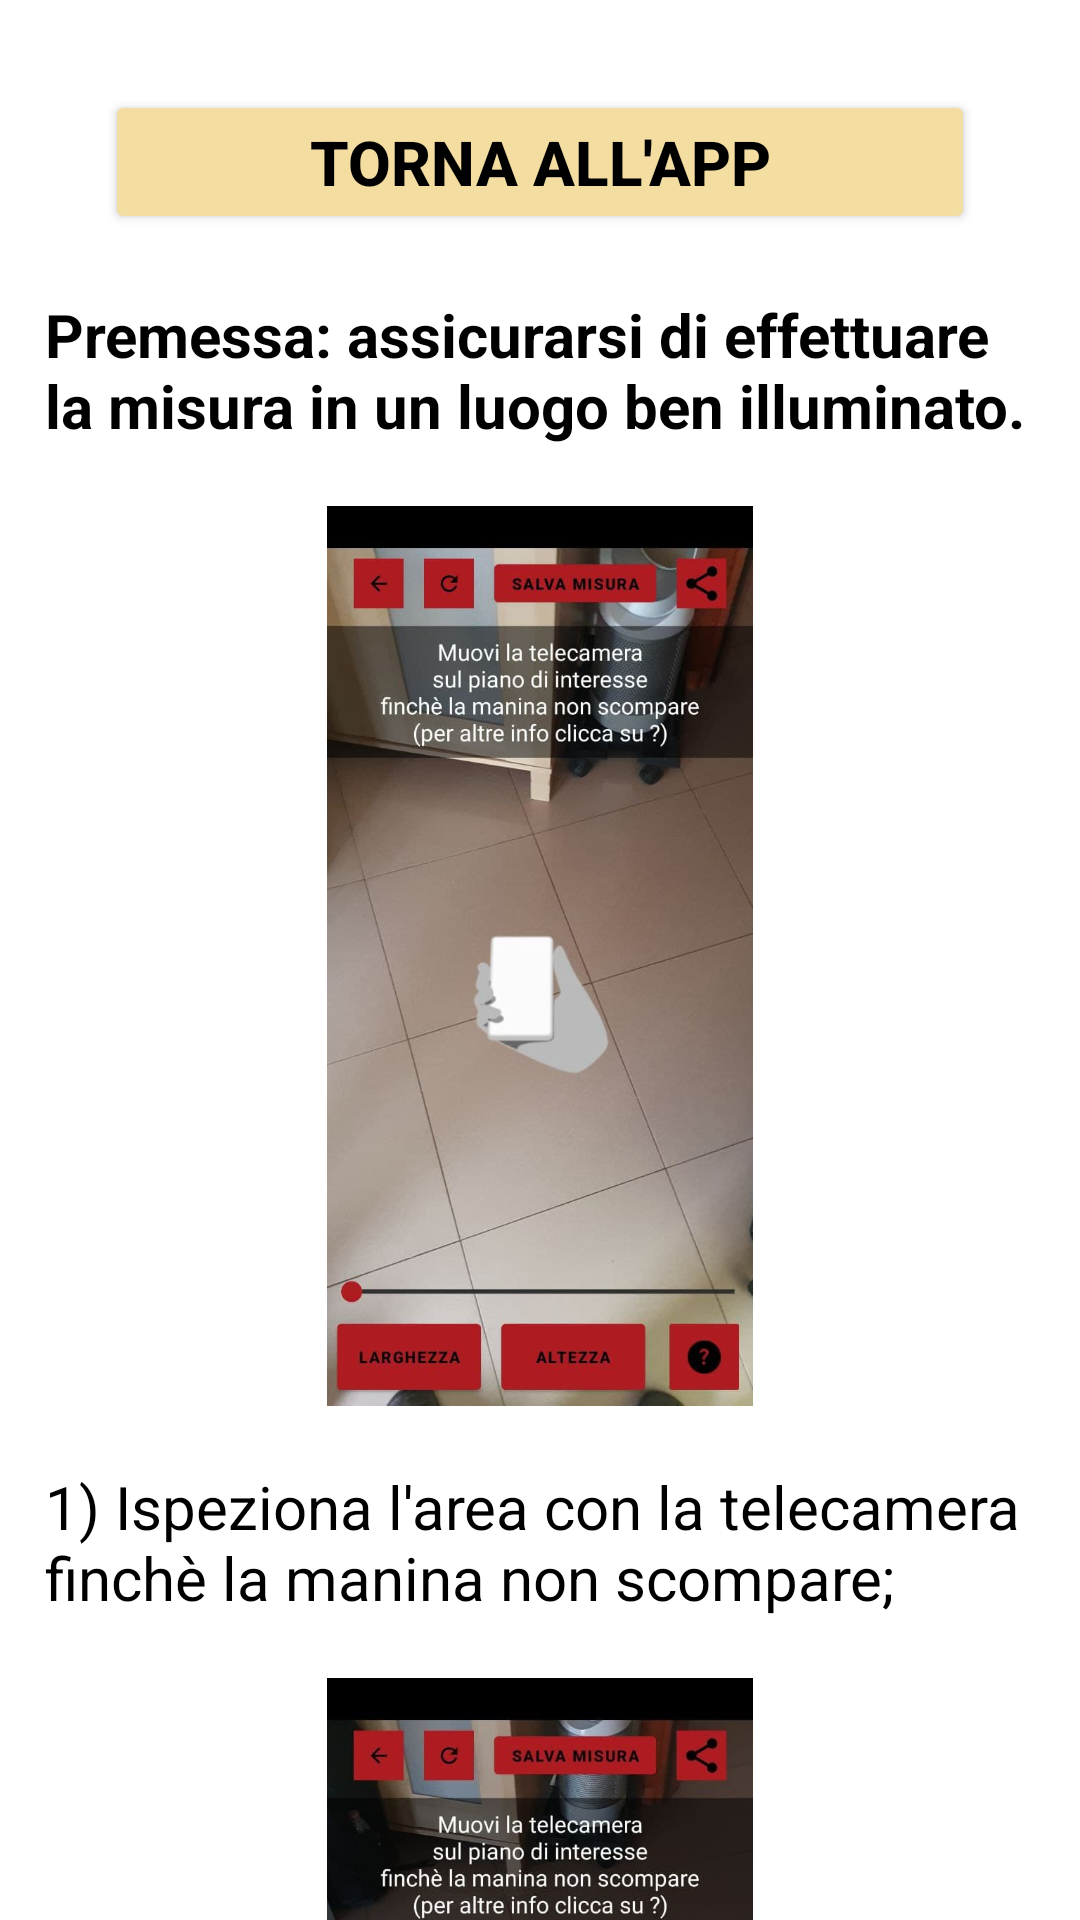

The Android layout XML behind this screen, and the referenced resources:
<!-- AndroidManifest.xml: application theme LightTheme -->
<!-- res/layout/popup_info_metro.xml -->
<?xml version="1.0" encoding="utf-8"?>
<androidx.core.widget.NestedScrollView xmlns:android="http://schemas.android.com/apk/res/android"
    xmlns:tools="http://schemas.android.com/tools"
    android:id="@+id/alertbox"
    android:layout_width="match_parent"
    android:layout_height="match_parent"
    android:background="?attr/colorOnPrimarySurface"
    tools:ignore="Overdraw"
    tools:targetApi="lollipop">

    <LinearLayout
        android:layout_width="match_parent"
        android:layout_height="wrap_content"
        android:layout_marginLeft="15dp"
        android:layout_marginTop="10dp"
        android:layout_marginRight="15dp"
        android:layout_marginBottom="15dp"
        android:orientation="vertical"
        android:paddingBottom="10dp"
        android:weightSum="100">

        <Button
            android:id="@+id/alertbox_back"
            android:layout_width="match_parent"
            android:layout_height="0dp"
            android:layout_margin="20dp"
            android:layout_weight="48"
            android:autoSizeTextType="uniform"
            android:backgroundTint="?attr/colorPrimaryDark"
            android:text="@string/come_back_to_the_app"
            android:textColor="?attr/colorOnSecondary"
            android:textSize="20sp"
            android:textStyle="bold"
            tools:targetApi="o" />

        <TextView
            android:layout_width="match_parent"
            android:layout_height="match_parent"
            android:text="@string/how_to_use_meter"
            android:textSize="20sp"
            android:textStyle="bold" />

        <ImageView
            android:layout_width="match_parent"
            android:layout_height="300sp"
            android:layout_margin="20sp"
            android:src="@drawable/info_meter_0" />

        <TextView
            android:layout_width="match_parent"
            android:layout_height="match_parent"
            android:text="@string/how_to_use_meter_1"
            android:textSize="20sp" />

        <ImageView
            android:layout_width="match_parent"
            android:layout_height="300sp"
            android:layout_margin="20sp"
            android:src="@drawable/info_meter_1" />

        <TextView
            android:layout_width="match_parent"
            android:layout_height="match_parent"
            android:text="@string/how_to_use_meter_2"
            android:textSize="20sp" />

        <ImageView
            android:layout_width="match_parent"
            android:layout_height="300sp"
            android:layout_margin="20sp"
            android:src="@drawable/info_meter_2" />

        <TextView
            android:layout_width="match_parent"
            android:layout_height="match_parent"
            android:text="@string/how_to_use_meter_3_1"
            android:textSize="20sp" />

        <TextView
            android:layout_width="match_parent"
            android:layout_height="match_parent"
            android:paddingStart="10sp"
            android:paddingLeft="10sp"
            android:text="@string/how_to_use_meter_3_2"
            android:textSize="20sp" />

        <TextView
            android:layout_width="match_parent"
            android:layout_height="match_parent"
            android:paddingStart="10sp"
            android:paddingLeft="10sp"
            android:text="@string/how_to_use_meter_3_3"
            android:textSize="20sp" />

        <LinearLayout
            android:layout_width="match_parent"
            android:layout_height="match_parent"
            android:orientation="horizontal">

            <ImageView
                android:layout_width="100dp"
                android:layout_height="200sp"
                android:layout_margin="10sp"
                android:src="@drawable/info_meter_3_1" />

            <ImageView
                android:layout_width="100sp"
                android:layout_height="200sp"
                android:layout_margin="10sp"
                android:src="@drawable/info_meter_3_2" />
        </LinearLayout>

        <TextView
            android:layout_width="match_parent"
            android:layout_height="match_parent"
            android:text="@string/how_to_use_meter_4"
            android:textSize="20sp" />

        <ImageView
            android:layout_width="match_parent"
            android:layout_height="300sp"
            android:layout_margin="20sp"
            android:src="@drawable/info_meter_4" />

        <TextView
            android:layout_width="match_parent"
            android:layout_height="match_parent"
            android:text="@string/how_to_use_meter_5"
            android:textSize="20sp" />

        <ImageView
            android:layout_width="match_parent"
            android:layout_height="300sp"
            android:layout_margin="20sp"
            android:src="@drawable/info_meter_5" />

        <TextView
            android:layout_width="match_parent"
            android:layout_height="match_parent"
            android:text="@string/how_to_use_meter_6"
            android:textSize="20sp"
            android:textStyle="bold" />


        <TextView
            android:layout_width="match_parent"
            android:layout_height="match_parent"
            android:paddingStart="10sp"
            android:paddingLeft="10sp"
            android:text="@string/how_to_use_meter_7"
            android:textSize="20sp" />

        <ImageView
            android:layout_width="match_parent"
            android:layout_height="300sp"
            android:layout_margin="20sp"
            android:src="@drawable/info_meter_6" />

        <TextView
            android:layout_width="match_parent"
            android:layout_height="match_parent"
            android:paddingStart="10sp"
            android:paddingLeft="10sp"
            android:text="@string/how_to_use_meter_8"
            android:textSize="20sp" />

        <ImageView
            android:layout_width="match_parent"
            android:layout_height="300sp"
            android:layout_margin="20sp"
            android:src="@drawable/info_meter_7" />

        <TextView
            android:layout_width="match_parent"
            android:layout_height="match_parent"
            android:paddingStart="10sp"
            android:paddingLeft="10sp"
            android:text="@string/how_to_use_meter_9"
            android:textSize="20sp" />

        <ImageView
            android:layout_width="match_parent"
            android:layout_height="300sp"
            android:layout_margin="20sp"
            android:src="@drawable/info_meter_9" />

        <Button
            android:id="@+id/alertbox_uderstood"
            android:layout_width="match_parent"
            android:layout_height="0dp"
            android:layout_margin="20dp"
            android:layout_weight="48"
            android:autoSizeTextType="uniform"
            android:backgroundTint="?attr/colorPrimaryDark"
            android:text="@string/understood"
            android:textColor="?attr/colorOnSecondary"
            android:textSize="20sp"
            android:textStyle="bold"
            tools:targetApi="o" />


    </LinearLayout>

</androidx.core.widget.NestedScrollView>
<!-- resources referenced by this layout -->
<resources>
  <!-- drawable info_meter_0: jpg bitmap (drawable, 51870 bytes) -->
  <!-- drawable info_meter_1: jpg bitmap (drawable, 105310 bytes) -->
  <!-- drawable info_meter_2: jpg bitmap (drawable, 113550 bytes) -->
  <!-- drawable info_meter_3_2: jpg bitmap (drawable, 39855 bytes) -->
  <!-- drawable info_meter_4: jpg bitmap (drawable, 80583 bytes) -->
  <!-- drawable info_meter_5: jpg bitmap (drawable, 81247 bytes) -->
  <!-- drawable info_meter_6: jpg bitmap (drawable, 81617 bytes) -->
  <!-- drawable info_meter_7: jpg bitmap (drawable, 80618 bytes) -->
  <!-- drawable info_meter_9: jpg bitmap (drawable, 90684 bytes) -->
  <string name="come_back_to_the_app">Torna all\'app</string>
  <string name="how_to_use_meter">Premessa: assicurarsi di effettuare la misura in un luogo ben illuminato.</string>
  <string name="how_to_use_meter_1">1) Ispeziona l\'area con la telecamera finchè la manina non scompare;</string>
  <string name="how_to_use_meter_2">2) Scegli quale misura adoperare;</string>
  <string name="how_to_use_meter_3_1">3) Clicca sullo schermo per piazzare i cubi sui puntini bianchi apparsi sulla superfice:</string>
  <string name="how_to_use_meter_3_2">- due cubi per la larghezza;</string>
  <string name="how_to_use_meter_3_3">- un cubo per l\'altezza;</string>
  <string name="how_to_use_meter_4">4) Salva tutte le misure che desideri cliccando sul pulsante \"SALVA MISURA\";</string>
  <string name="how_to_use_meter_5">5) Clicca sull\'icona in alto a destra per usare le tue misure.</string>
  <string name="how_to_use_meter_6">P.S.</string>
  <string name="how_to_use_meter_7">- Ogni quando si cambia piano di misurazione si raccomanda di cliccare sul pulsante refresh in alto (non si perderanno le misure già acquisite).</string>
  <string name="how_to_use_meter_8">- Per cancellare le misure acquisite fino ad ora è necessario uscire e rientrare dall\'attività \"Metro\".</string>
  <string name="how_to_use_meter_9">- Se non compaiono i puntini bianchi sulla superfice (per piazzare i cubi) clicca il pulsante refresh e scansiona nuovamente la superfice di interesse.</string>
  <string name="understood">Capito</string>
  <style name="LightTheme" parent="Theme.MaterialComponents.DayNight">
          <item name="colorPrimary">@color/cream</item>
          <item name="colorPrimaryVariant">@color/white</item>
          <item name="colorOnPrimary">@color/black</item>
          <item name="colorSecondary">@color/beige</item>
          <item name="colorSecondaryVariant">@color/white</item>
          <item name="colorOnSecondary">@color/black</item>
          <item name="color">@color/jeans</item>
          <item name="android:statusBarColor" tools:targetApi="l">?attr/colorPrimary</item>
          <item name="android:textColor">@color/black</item>
          <item name="appBarLayoutStyle">@color/cream</item>
          <item name="colorPrimaryDark">@color/cream</item>
          <item name="colorAccent">@color/beige</item>
          <item name="colorOnPrimarySurface">@color/white</item>
          <item name="colorPrimarySurface">@color/black</item>
          <item name="colorOnBackground">@color/translucent_jeans</item>
          <item name="backgroundColor">@color/jeans</item>
          <item name="windowActionBar">false</item>
          <item name="windowNoTitle">true</item>
          <item name="dialogTheme">@style/DialogThemeLight</item>
          <item name="alertDialogTheme">@style/DialogThemeLight</item>
      </style>
  <color name="cream">#F3DDA1</color>
  <color name="white">#FFFFFFFF</color>
  <color name="black">#FF000000</color>
  <color name="beige">#A98C60</color>
  <color name="jeans">#657A97</color>
  <color name="translucent_jeans">#80657A97</color>
  <style name="DialogThemeLight" parent="Theme.AppCompat.Dialog.Alert">
          <item name="android:background">@color/beige</item>
          <item name="android:textColor">@color/black</item>
          <item name="colorAccent">@color/black</item>
      </style>
</resources>
